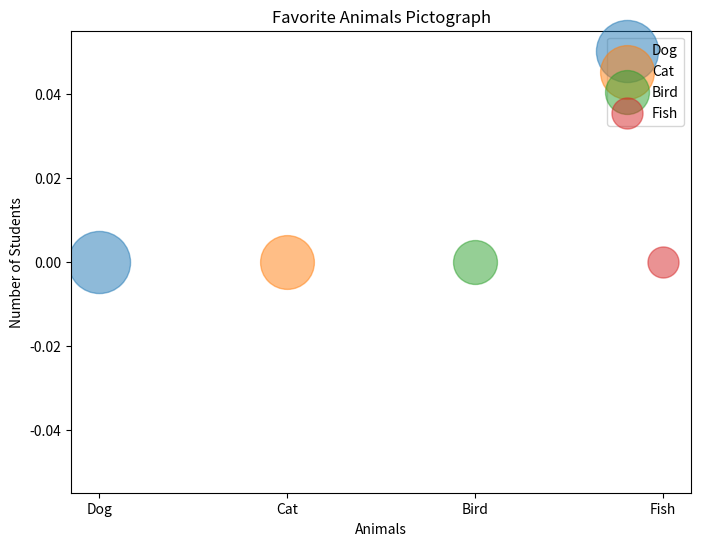

Write the Python code that produced this figure.
import matplotlib.pyplot as plt

# Sample data of favorite animals and number of students
animals = ['Dog', 'Cat', 'Bird', 'Fish']
num_students = [20, 15, 10, 5]

# Creating the pictograph
plt.figure(figsize=(8, 6))
for i in range(len(animals)):
    plt.scatter(i, 0, s=num_students[i]*100, label=animals[i], alpha=0.5)

# Adding labels and title
plt.title('Favorite Animals Pictograph')
plt.xlabel('Animals')
plt.ylabel('Number of Students')

# Creating a legend
plt.legend(loc='upper right')

# Setting x-axis ticks and labels
plt.xticks(range(len(animals)), animals)

# Displaying the pictograph
plt.show()
